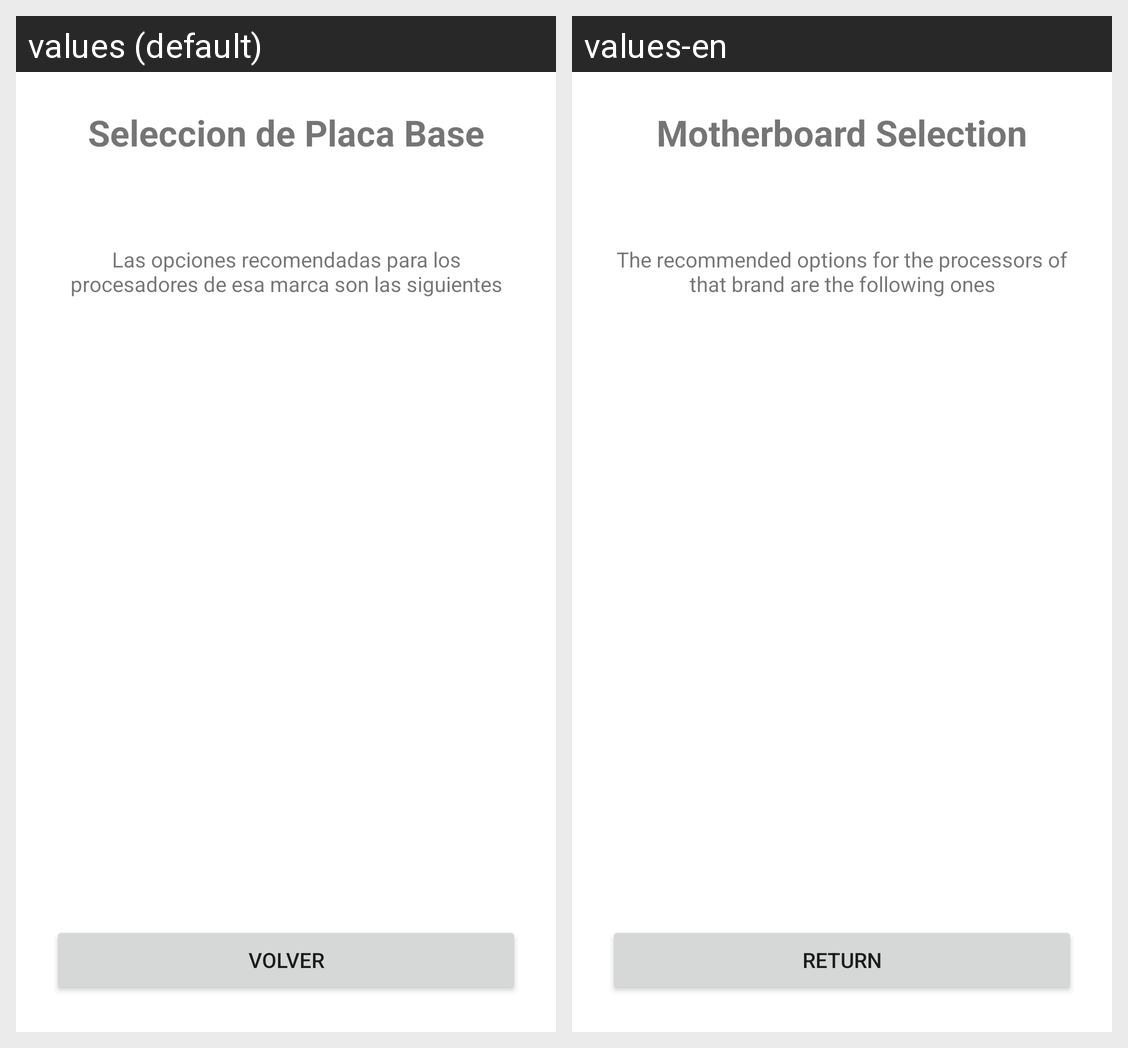

The Android screen above is rendered under two locales of the same app. Produce the string resources it draws, with the default and per-locale values.
Android screen res/layout/activity_third.xml rendered under 2 locales, left to right: values (default), values-en. Device: Nexus 5 (rendered at 1080×1920; each locale shown at half size, 540×960, under a caption strip naming it); theme Theme.TFGAPP.
Strings drawn on this screen, with the default value and each locale's value (text and hints the layout hard-codes, and strings that could not be matched under every locale, appear in the picture but are not listed):

seleccion_de_placa_base
  values: Seleccion de Placa Base
  values-en: Motherboard Selection

las_opciones_recomendadas_para_los_procesadores_de_esa_marca_son_las_siguientes
  values: Las opciones recomendadas para los procesadores de esa marca son las siguientes
  values-en: The recommended options for the processors of that brand are the following ones

volver
  values: Volver
  values-en: Return
